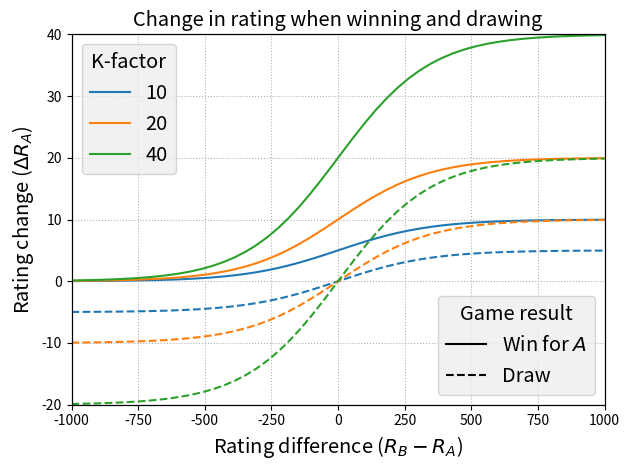

Write the Python code that produced this figure.
import matplotlib.pyplot as plt
import numpy as np


def binom(n, r):
    r = min(r, n-r)
    result = 1
    for i, j in zip(range(n, n-r, -1), range(1, r+1)):
        result *= i
        result //= j
    return result


def expected_score(r1, r2):
    return 1/(1+10**((r2-r1)/400))


def rating_change(score, r1, r2, k=10):
    drating = k * (score - expected_score(r1, r2))
    return drating


def rating_graph():
    drs = np.linspace(-1000, 1000)
    colors = []
    Ks = [10, 20, 40]
    for k in Ks:
        line, = plt.plot(drs, rating_change(1, 0, drs, k), label=k)
        colors.append(line.get_c())
    # for c, k in zip(colors, Ks):
    #     line, = plt.plot(drs, rating_change(1, 0, drs, k), ':', color=c)
    for c, k in zip(colors, Ks):
        line, = plt.plot(drs, rating_change(0.5, 0, drs, k), '--', color=c)
    # plt.plot(drs, expected_score(0, drs))
    plt.ylabel('Rating change ($\Delta R_A$)', fontsize='x-large')
    plt.xlabel('Rating difference ($R_B-R_A$)', fontsize='x-large')
    legend = plt.legend(title='K-factor', fontsize='x-large', facecolor=(238/255, 238/255, 238/255))
    plt.setp(legend.get_title(), fontsize='x-large')
    plt.grid(linestyle=':')
    plt.xlim(-1000, 1000)
    plt.ylim(-20, 40)
    plt.title('Change in rating when winning and drawing', fontsize='x-large')
    plt.tight_layout()
    plt.twinx()
    plt.plot([], [], 'k-', label='Win for $A$')
    plt.plot([], [], 'k--', label='Draw')
    legend = plt.legend(title='Game result', loc=4, fontsize='x-large', facecolor=(238/255, 238/255, 238/255))
    plt.setp(legend.get_title(), fontsize='x-large')
    plt.yticks([])
    plt.savefig('rating_change.svg', transparent=True)

def exp_graph():
    drs = np.linspace(-1000, 1000)
    colors = []
    plt.plot(drs, expected_score(0, drs), label="$R_A$")
    plt.plot(drs, 1-expected_score(0, drs), label="$R_B$")
    plt.ylabel('Expected score ($E_A$ and $E_B$)', fontsize='x-large')
    plt.xlabel('Rating difference ($R_B-R_A$)', fontsize='x-large')
    legend = plt.legend(fontsize='x-large', facecolor=(238/255, 238/255, 238/255))
    plt.setp(legend.get_title(), fontsize='x-large')
    plt.grid(linestyle=':')
    # plt.xlim(-1000, 1000)
    # plt.ylim(0, 1)
    plt.title('Expected score for players with different ratings', fontsize='x-large')
    plt.tight_layout()
    plt.savefig('rating_expected.svg', transparent=True)

def caruana_carlsen():
    def probs(p, num_games):
        return [p**i * (1-p)**(num_games-i)*binom(num_games, i) for i in range(num_games+1)]
    dp = 0.0
    carlsen = 2834.7
    caruana = 2832.3
    E = expected_score(carlsen, caruana)
    wp = E - 0.5*dp
    lp = 1 - dp - wp
    print(wp, dp, lp)
    def get_prob(nw, nl, nd):
        return wp**nw * lp**nl * dp**nd * binom(nw+nl+nd, nw)*binom(nl+nd, nl)
    wins, loses, draws = [], [], []
    games = list(range(1, 13))
    for num_games in games:
        win_prob = sum(get_prob(nw, nl, num_games-nw-nl)
                       for nw in range(1, num_games+1)
                       for nl in range(min(nw, num_games-nw+1)))
        lose_prob = sum(get_prob(nw, nl, num_games-nw-nl)
                        for nl in range(1, num_games+1)
                        for nw in range(min(nl, num_games-nl+1)))
        draw_prob = sum(get_prob(nw, nw, num_games-2*nw)
                        for nw in range(0, num_games//2+1))
        wins.append(win_prob)
        loses.append(lose_prob)
        draws.append(draw_prob)
    if 1:
        print(wins[-1], draws[-1], loses[-1])
        plt.plot(games, loses, '.-')
        plt.plot(games, draws, '.-')
        plt.plot(games, wins, '.-')
        plt.grid()
        # plt.xscale('log')
        print()
        plt.show()
    else:
        plt.bar(games, loses, bottom=[w+d for w, d in zip(wins, draws)])
        plt.bar(games, draws, bottom=wins)
        plt.bar(games, wins)
        for i, (w, d, l) in enumerate(zip(wins, draws, loses)):
            plt.text(i+1, 0.5, round(d*100), ha='center', va='bottom')
            plt.text(i+1, 0.01, round(w*100), ha='center', va='bottom')
            plt.text(i+1, 0.99, round(l*100), ha='center', va='top')
        plt.xticks(games)
        plt.ylabel('Probability', fontsize='x-large')
        plt.xlabel('Number of games in a match', fontsize='x-large')
        plt.legend(['Caruana wins', 'Draw', 'Carlsen wins'], ncol=3, loc=8, bbox_to_anchor=(0.5, 1), facecolor='none', fontsize='large')
        plt.plot([11.5, 11.5, 12.5, 12.5, 11.5], [-0.007, 1.007, 1.007, -0.007, -0.007], 'r')
        plt.ylim(-0.02, 1.02)
        plt.tight_layout()
        plt.savefig('championship.svg', transparent=True)

if __name__ == '__main__':
    rating_graph()
    # exp_graph()
    # caruana_carlsen()
